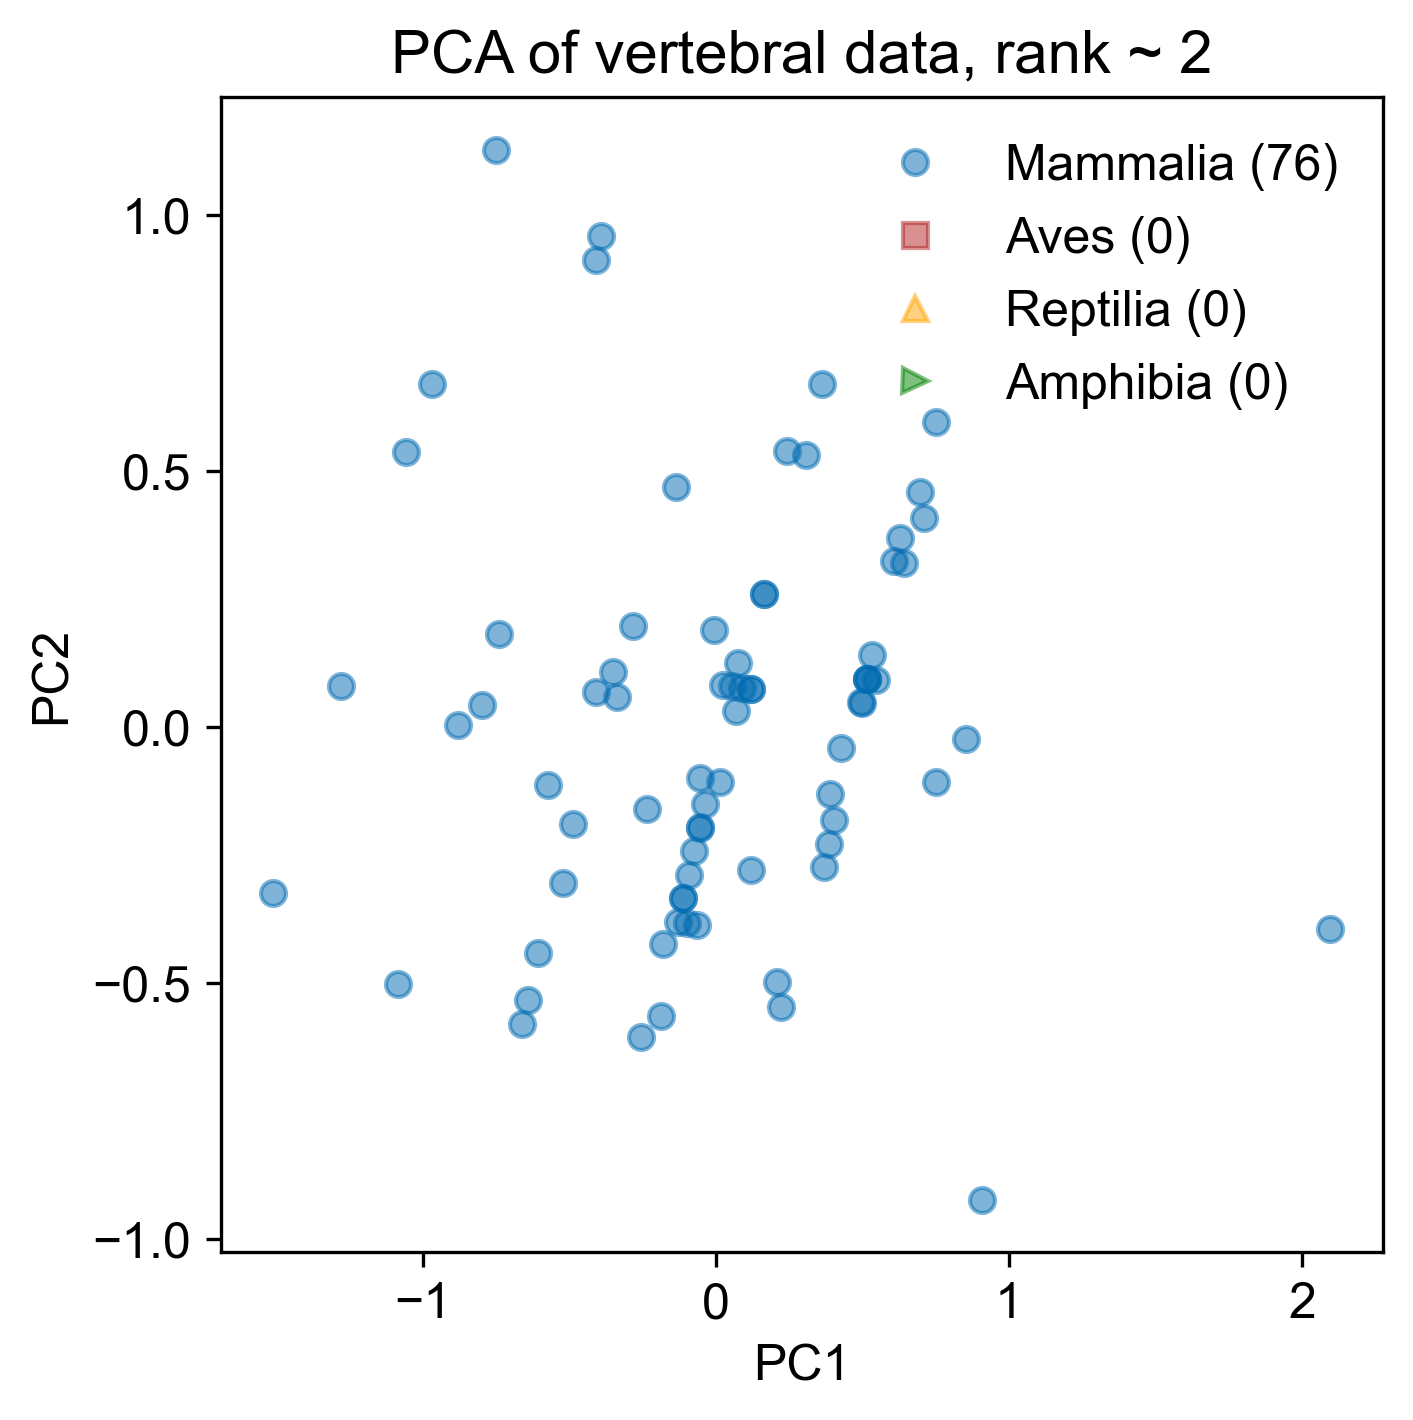

Data behind this chart, as committed beside it:
1.415924151340886006e-02, -1.073619816824735729e-01, -1.591325056179237196e-01, -2.932581702039908922e-03, 1.053171365660143799e-02
-2.345965774482625665e-01, -1.602520633604537226e-01, -1.473249108578847111e-01, -8.932435299638719073e-03, 2.082933124025340699e-02
-1.798287329499421716e-01, -4.232701688341682367e-01, 9.957317079365313184e-02, -8.345660964625224720e-03, -1.186423969530775446e-02
7.518948118474637621e-01, 5.958488462193428647e-01, 3.788060967267362078e-02, 7.565385431332234678e-03, 1.450151697035273468e-03
6.080637064708864781e-01, 3.234317222297410921e-01, 1.249177977139612206e-01, 3.884043519614924223e-03, 2.151330170152704335e-03
3.881835180815398356e-01, -1.313852816237562893e-01, 1.444455868104710938e-01, -3.547219347459718009e-03, 4.635425020942283980e-02
6.405954222806251597e-01, 3.203966044282212100e-01, -6.387259204055212303e-02, 7.416097264990963167e-03, 5.545030727170718876e-03
5.478459309749263983e-01, 9.085306960228645146e-02, -1.486669268015735901e-01, 7.291690459706567928e-03, 8.957429918950265968e-03
5.153142151651877167e-01, 9.388818740380644456e-02, 4.012346295293975351e-02, 3.759636714330535923e-03, 5.563729361932251427e-03
5.153142151651877167e-01, 9.388818740380644456e-02, 4.012346295293975351e-02, 3.759636714330535923e-03, 5.563729361932251427e-03
4.967643169040478757e-01, 4.797948043861954837e-02, 2.316459600073546982e-02, 3.734755353273652712e-03, 6.246209200288149743e-03
-9.714014805342974235e-02, -3.828142234735951721e-01, -2.608857073311494634e-01, -3.081869868381180433e-03, 1.462659268673688340e-02
-5.195274479481086782e-01, -3.055770329672335972e-01, -1.695980844342738769e-01, -1.315685386378637883e-02, 1.210599739425261001e-02
-2.829468512658324109e-01, 1.963836258483027120e-01, -1.718409377145400097e-01, -9.351105146784673139e-03, 7.992419729355659808e-03
6.980893629682816126e-02, 3.036413921308722674e-02, -1.082559047613108616e-01, -2.857937618869273166e-03, 8.484274141533715285e-03
1.208905503677066839e-01, 7.323772837675424086e-02, -2.800874275636199284e-01, 6.989974875636489893e-04, 1.119549486019583151e-02
1.208905503677066839e-01, 7.323772837675424086e-02, -2.800874275636199284e-01, 6.989974875636489893e-04, 1.119549486019583151e-02
-7.405844577145809238e-01, 1.805684544274384074e-01, -1.147971175861124682e-01, -1.582545635317383209e-02, -3.393503809914591440e-02
3.620392277625235078e-01, 6.700509189241843355e-01, -5.962215718496413630e-02, 1.022455181303068283e-03, 2.323256961569014623e-03
-4.073589576051492855e-01, 6.719763654948596177e-02, 1.555153786659527193e-01, -2.379064774296701240e-02, 8.479610255584549283e-02
-5.460317004248871342e-02, -9.882185008572963447e-02, 2.191004116191818674e-01, -1.729748021505160202e-02, 8.528795696802356219e-02
-9.671899373856832627e-01, 6.704187858126666733e-01, -5.901794414583269588e-02, -2.944524537595070990e-02, 4.233939304564283967e-02
-8.807722273627224263e-01, 3.621336168156741309e-03, 1.951112285461167606e-01, -2.481428704371832841e-02, -1.760660875339375986e-02
2.096282615921395198e+00, -3.944253366840158037e-01, -2.037460378248268922e-01, 3.677759799521797268e-02, 5.575415154100399340e-02
-6.067841135571616640e-01, -4.408855100597004473e-01, -3.184732996839315100e-02, -1.493835393676815060e-02, -9.626174754062244432e-03
-9.164732235678396677e-02, -2.885791657401273191e-01, -3.834061810424731209e-02, -4.738963136078550020e-03, -1.051797865335746263e-02
2.422014792259541416e-02, 8.172560778288806560e-02, 2.861207072679003982e-01, -8.071965992999564909e-03, -1.937151791722274696e-02
-3.516536186137457776e-01, 1.069838557210227581e-01, -1.713131629645498616e-02, -1.110772385870956863e-02, -1.442223225731512071e-02
-5.454752583450450665e-02, -1.967617518097535267e-01, -4.422884199838730823e-03, -4.689200413964790537e-03, -1.188293833006928701e-02
-5.547227081860950371e-02, -1.961442778113273722e-01, -4.259849767818971178e-03, -6.514398169529700411e-03, 8.502972776295220081e-03
-3.692237255746966262e-02, -1.502355708461404760e-01, 1.269901718438530558e-02, -6.489516808472824139e-03, 7.820492937939321765e-03
-1.287471188790636489e-01, -3.803965796705011115e-01, -7.225835200865590724e-02, -4.788725858192302565e-03, -9.153018976645638238e-03
-1.101972206179238079e-01, -3.344878727053142153e-01, -5.529948505645163048e-02, -4.763844497135426292e-03, -9.835498815001564310e-03
-4.884938152160236413e-01, -1.899051806519322927e-01, -3.296875660852621737e-02, -1.303547957826730122e-02, -1.168296358651071953e-02
5.582711874822909870e-02, 7.930796397979422707e-02, 9.749335194540677263e-02, -6.365110003188428900e-03, 4.408093746159774673e-03
-7.309742409564434773e-02, -2.426704587749404229e-01, -2.138175115204303534e-02, -4.714081775021666809e-03, -1.120045849171336094e-02
-1.101972206179238079e-01, -3.344878727053142153e-01, -5.529948505645163048e-02, -4.763844497135426292e-03, -9.835498815001564310e-03
-1.372662559210451327e-01, 4.675658018410523975e-01, -2.592041946198671010e-01, -2.019367723937549874e-03, -3.348058095649084076e-02
-4.536980750726282707e-03, 1.896758960863784704e-01, 1.070353941354058869e-01, -7.951079843581961015e-03, 3.261410385581364757e-03
-2.549530709786060889e-01, -6.062875226964898889e-01, 3.190073741685572895e-02, -1.027038416441765356e-02, 1.125159076448037365e-02
2.100268511349980827e-01, -4.974722415390098185e-01, 1.970759376512909167e-01, -1.802730714596072203e-03, -1.273734495984155113e-02
2.240086686835969232e-01, -5.464160663057167078e-01, -8.673319055426703672e-03, 1.704441669723097408e-03, -8.661164564467610516e-03
3.863896723213142703e-01, -2.280902353509282054e-01, -7.875164014450999894e-02, 5.410664942497284136e-03, -1.004482287594096745e-02
4.280575495561345090e-01, -4.142028968866040550e-02, 1.778742174188205072e-01, 1.978136641348757219e-03, -1.616844278638260302e-02
5.162389601492927138e-01, 9.327071340538028998e-02, 3.996042852092004938e-02, 5.584834469895438858e-03, -1.482218174443231118e-02
3.073142779632094257e-01, 5.317073240301974923e-01, -1.106617924735967540e-01, 2.773008853697342402e-03, -1.601521462972776977e-02
2.422508463437318404e-01, 5.377775596332374786e-01, 2.669189870354299332e-01, -4.291098637054735487e-03, -2.280261574376382661e-02
6.953203720799396859e-01, 4.587401993222079977e-01, -1.283295675191950536e-02, 5.665543592596689049e-03, 2.388350231846751714e-02
6.275383497161313162e-01, 3.687229551965020002e-01, 1.417136302341458209e-01, 5.734122636236703430e-03, -1.891706077456778434e-02
8.550129301633544454e-01, -2.380494846312819490e-02, 3.092947181808667345e-01, 8.570829613491683097e-03, -1.840650772762822407e-02
-7.971588974821052220e-01, 4.345980753030365129e-02, -1.655106840107055943e-01, -1.772529819190936731e-02, -1.150168747771362909e-02
-3.376718010651467150e-01, 5.804003095431586878e-02, -2.228805730031726273e-01, -7.600551474390405959e-03, -1.034605186194118009e-02
7.530176199347393684e-02, 1.245991969465550797e-01, 1.142891844655913036e-01, -4.515030886566642754e-03, -1.666029719856063074e-02
1.634831725866319196e-01, 2.592902000405958307e-01, -2.362460443230915419e-02, -9.083330580199611148e-04, -1.531403615661033890e-02
1.213679954547732809e-01, -2.794627581281481365e-01, 2.745114949278569527e-02, -2.355215527789542018e-03, -1.444055570797991850e-03
-6.368368725958606369e-02, -3.864668152735410978e-01, -4.498391315176826222e-01, 2.275381632559775325e-03, -2.365617862609609157e-03
-1.871432265108057269e-01, -5.652402294327960597e-01, -2.344074974787198340e-01, -4.034823307514256996e-03, 5.466706208469229722e-03
8.928357954207299940e-02, 7.565537217984807938e-02, -9.146007224112631673e-02, -1.007858502247480081e-03, -1.258411680318671788e-02
1.634831725866319196e-01, 2.592902000405958307e-01, -2.362460443230915419e-02, -9.083330580199611148e-04, -1.531403615661033890e-02
5.338641134263271137e-01, 1.397968943689933408e-01, 5.708232990514404415e-02, 3.784518075387412195e-03, 4.881249523576325355e-03
-4.103296247425010090e-01, 9.114551740704833760e-01, -3.240867053737686576e-02, -1.007010307532282128e-02, -6.184692606218694655e-02
... 15 more rows
